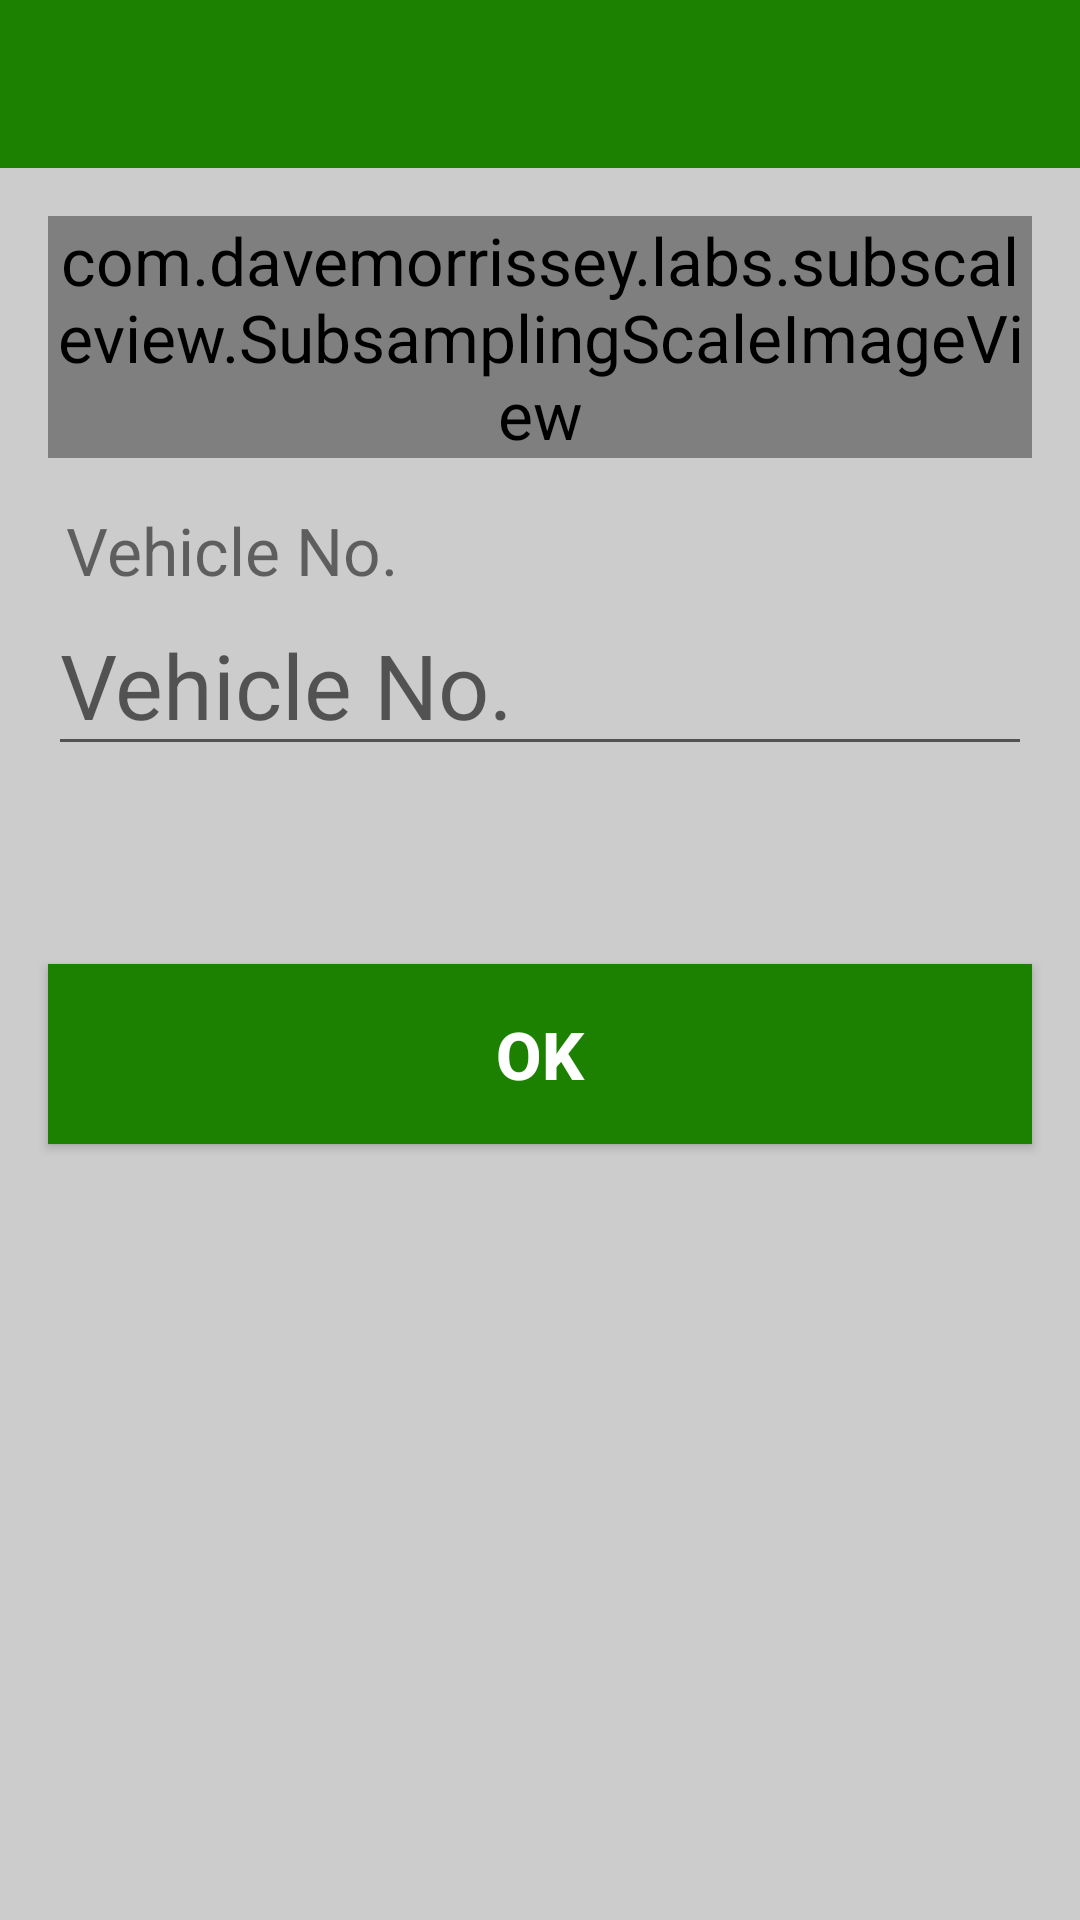

Layout XML and referenced resources for this Android screen:
<!-- AndroidManifest.xml: application theme AppTheme -->
<!-- res/layout/activity_vehicle_photo.xml -->
<?xml version="1.0" encoding="utf-8"?>
<LinearLayout xmlns:android="http://schemas.android.com/apk/res/android"
    android:layout_width="match_parent"
    android:layout_height="match_parent"
    android:background="@color/iron"
    android:fitsSystemWindows="true"
    android:orientation="vertical">

    <android.support.design.widget.AppBarLayout
        android:layout_width="match_parent"
        android:layout_height="wrap_content"
        android:theme="@style/ThemeOverlay.AppCompat.Dark.ActionBar">

        <include
            android:id="@+id/toolbar"
            layout="@layout/toolbar" />

    </android.support.design.widget.AppBarLayout>


    <LinearLayout
        android:layout_width="match_parent"
        android:layout_height="wrap_content"
        android:orientation="vertical"
        android:layout_margin="@dimen/main_padding">

        
            
            
            
            
            


        <com.davemorrissey.labs.subscaleview.SubsamplingScaleImageView
            android:id="@+id/imageView"
            android:layout_width="match_parent"
            android:layout_height="match_parent"/>


        <TextView
            android:layout_width="wrap_content"
            android:layout_height="wrap_content"
            android:layout_marginTop="@dimen/main_padding"
            android:layout_marginLeft="6dp"
            android:text="Vehicle No." />

        <EditText
            android:id="@+id/et_vehicle_no"
            android:layout_width="match_parent"
            android:layout_height="wrap_content"
            android:hint="Vehicle No."
            android:singleLine="true"
            android:textSize="30sp" />


    </LinearLayout>

    <Button
        android:id="@+id/btn_ok"
        android:layout_width="match_parent"
        android:layout_height="60dp"
        android:layout_marginLeft="@dimen/main_padding"
        android:layout_marginRight="@dimen/main_padding"
        android:layout_marginTop="50dp"
        android:background="@color/colorPrimary"
        android:text="OK"
        android:textColor="@color/white"
        android:textStyle="bold" />


</LinearLayout>
<!-- res/layout/toolbar.xml (included above) -->
<?xml version="1.0" encoding="utf-8"?>
<android.support.v7.widget.Toolbar xmlns:android="http://schemas.android.com/apk/res/android"
    xmlns:app="http://schemas.android.com/apk/res-auto"
    android:layout_width="match_parent"
    android:layout_height="?attr/actionBarSize"
    android:layout_marginRight="4dp"
    android:background="?attr/colorPrimary"
    app:contentInsetStartWithNavigation="0dp"
    app:popupTheme="@style/AppTheme.PopupOverlay"
    app:theme="@style/ThemeOverlay.AppCompat.Dark.ActionBar" />
<!-- resources referenced by this layout -->
<resources>
  <color name="colorPrimary">#1c8000</color>
  <color name="iron">#CCCCCC</color>
  <color name="white">#FFFFFF</color>
  <dimen name="main_padding">16dp</dimen>
  <style name="AppTheme.PopupOverlay" parent="ThemeOverlay.AppCompat.Light">
          <item name="fontFamily">sans-serif-condensed</item>
      </style>
  <style name="AppTheme" parent="Theme.AppCompat.Light.NoActionBar">
          
          <item name="colorPrimary">@color/colorPrimary</item>
          <item name="colorPrimaryDark">@color/colorPrimaryDark</item>
          <item name="colorAccent">@color/colorAccent</item>
  
          <item name="android:textSize">22sp</item>
      </style>
  <color name="colorPrimaryDark">#0e6a00</color>
  <color name="colorAccent">#128800</color>
</resources>
